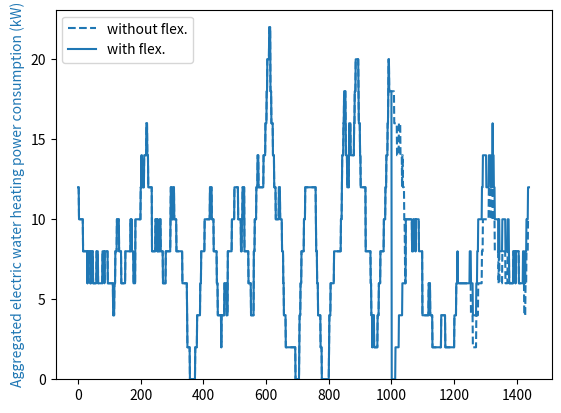
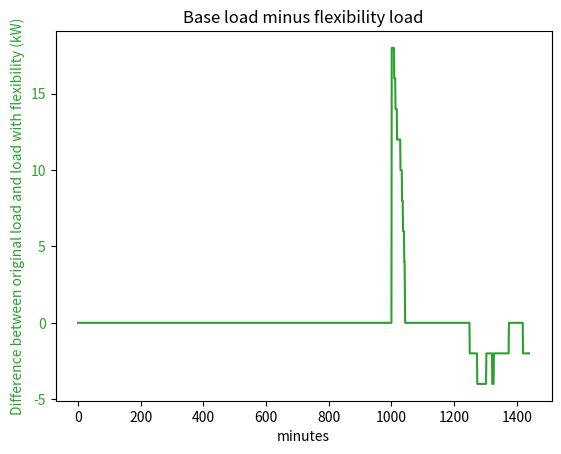

The matplotlib source for these figures, in order:
"""
Created on 2024-08-10

[redacted]

[redacted]
[redacted]
"""

# %% Define dependencies and EWH model function 

from math import exp
import matplotlib.pyplot as plt
import numpy as np


def make_load_profile_ewh(time_steps,P,T,S,T_a,C,R,T_min,T_max,t_act,S_act):
    """
    Generate load time series for electric water heater (EWH).
    
    Inputs:
        time_steps: Number of time steps (minutes) (int)
        P: Initial load demand of EWH in kW
        T: Initial temperature of EWH in degrees Celsius
        S: Initial EWH status (1 is heating, 0 is not)
        T_a: Ambient temperature in degrees Celsius
        C: Thermal capacitance in kWh/deg C
        R: Thermal resistance in (degrees Celsius)/kW
        T_min: Minimum allowed water temperature in degrees Celsius
        T_max: Maximum allowed water temperature in degrees Celsius        
        t_act: Time of flexibility activation (minutes)
        S_act: EWH thermostat status after activating flexibility; 1 turns all EWHs on; 
            0 turns all EWHs off
    
    Outputs:
        P_list: Load demand time series of EWH, list with one element per time step
        T_list: Temperature time series of EWH in degrees Celsius, 
            with one element per time step
        S_list: EWH status time series, list with one element per time step    
    """

    P_list = [P]
    T_list = [T]
    S_list = [S]

    for t in range(1,time_steps):        
        T_prev = T
        S_prev = S

        # Solve differential equation for the change of temperature for the next time step
        T = T_a - exp(-(1/60)/(C*R))*(T_a + P_m * R * S_prev  - T_prev) + P_m * R * S_prev 

        if (T <= T_min) & (S_prev == 0):
            # Turn EWH on if the temperature becomes too low
            S = 1
            #print(t)
        elif (T > T_max) & (S_prev == 1):
            # Turn EWH off if the temperature becomes too high
            S = 0
            #print(t)
        else:
            S = S_prev

        if (t == t_act) & (S_act is not None):
            # Activate flexibility
            S = S_act

        # The EWH operates at full power capacity if turned on
        P = S_prev * P_m

        P_list.append(P)
        T_list.append(T)
        S_list.append(S)

    return P_list, T_list, S_list

# %% Initialize Electric Water Heater model

#Rated power of EWH in kW
P_m = 2

#Ambient temperature in degrees Celsius
T_a = 24

#Minimum allowed water temperature in degrees Celsius
T_min = 70

#Maximum allowed water temperature in degrees Celsius
T_max = 75

#Thermal capacitance in kWh/deg C
C = 0.335

#Thermal resistance in deg C /kW
R = 600

# Initializing EWH temperature (only applicable if modelling a single EWH)
T = 73

# Initialize electric water heater(s) to be turned off
S = 0
P = 0

# Time of flexibility activation (minutes from start time); 
# set to None to disable flexibility activation
t_act = 1000

# EWH activation signal that sets the status of the EWHs after activating flexibility; 
# 1 turns all EWHs on; 0 turns all EWHs off; set to None to disable flexibility activation
S_act = 0

# Number of time steps (minutes)
time_steps = 24*60

# Number of EWHs / hot water tanks to model
N_EWH = 100

if N_EWH == 1:
    # If modelling a single EWH, initialize temperature as specified above
    T_init = [T]
elif N_EWH > 1:
    # If modelling multiple EWHs, initialize with random temperature
    rng = np.random.default_rng(seed=42)
    T_init = rng.uniform(70,75,N_EWH)

# Initialize time series for aggregated load demand of all the EWHs 
P_list_all = np.zeros(time_steps)

# Initialize time series for aggregated baseline load demand of all the EWHs, 
# i.e., the expected load demand without flexibility activation
P_list_base_all = np.zeros(time_steps)

# %% Run Electric Water Heater model

# Loop over all the EWHs
for i_EWH in range(N_EWH):
    T = T_init[i_EWH]
    
    # Trick to initialize EWH status randomly approximately according to steady-state distribution
    if i_EWH > 0:        
        S = S_list[-1]
        P = P_list[-1]
    
    # Run EWH model without flexibility activation to obtain the baseline power consumption pattern
    P_list_base, T_list_base, _ = make_load_profile_ewh(time_steps,P,T,S,T_a,C,R,T_min,T_max,None,None)
    
    # Run EWH model with flexibility activation
    P_list, T_list, S_list = make_load_profile_ewh(time_steps,P,T,S,T_a,C,R,T_min,T_max,t_act,S_act)
    
    # Aggregate load time series
    P_list_all += np.array(P_list)
    P_list_base_all += np.array(P_list_base)

#%% Plot results for from Electric Water Heater model
Consumption_pattern=[]
for i in range(len(P_list)):
    Consumption_pattern.append(P_list_base[i]-P_list[i]) 

#%% Plot results for from Electric Water Heater model
Consumption_pattern_multiple_EWH=[]
for i in range(len(P_list)):
    Consumption_pattern_multiple_EWH.append(P_list_base_all[i]-P_list_all[i]) 

    

if N_EWH == 1:
    # If running model for a single Electric Water Heater
    fig,ax1 = plt.subplots()
    if (t_act != None) & (S_act != None):
        h_T_base, = plt.plot(T_list_base, 'r--')
    h_T, = plt.plot(T_list, 'r')
    ax1.set_ylim(ymin = T_min * 0.95)
    ax1.set_ylim(ymax = T_max * 1.05)
    color1 = 'tab:red'
    ax1.set_xlabel('minutes')
    ax1.set_ylabel('Temperature (degrees Celsius)', color=color1)
    ax1.tick_params(axis='y', labelcolor=color1)
    if (t_act != None) & (S_act != None):
        ax1.legend([h_T_base,h_T], ['without flex.','with flex.'], loc = 'upper left')

    ax2 = ax1.twinx()  # instantiate a minute Axes that shares the same x-axis
    color2 = 'tab:blue'
    ax2.set_ylabel('Electric water heating power consumption (kW)', color=color2)  # we already handled the x-label with ax1
    ax2.plot(P_list_base, color=color2, linestyle='dashed')
    ax2.plot(P_list, color=color2)    
   # ax
    ax2.tick_params(axis='y', labelcolor=color2)
    fig.tight_layout()  # otherwise the right y-label is slightly clipped
    

    fig3, ax3 = plt.subplots()

    # Plot Consumption Pattern
    color = 'tab:green'
    ax3.plot(Consumption_pattern, color=color)
    ax3.set_xlabel('minutes')
    ax3.set_ylabel('Consumption pattern (kW)', color=color)
    ax3.set_title("Base load minus flexibility load")
    ax3.tick_params(axis='y', labelcolor=color)
    plt.show()


elif N_EWH > 1:
    # If running model for multiple Electric Water Heaters
    fig,ax1 = plt.subplots()
    ax1.set_ylim(ymin = 0)
    ax1.set_ylim(ymax = P_list_base_all.max() * 1.05)
    color1 ='tab:blue'
    ax1.set_ylabel('Aggregated electric water heating power consumption (kW)', color=color1)
    if (t_act != None) & (S_act != None):
        h_P_base, = ax1.plot(P_list_base_all, color=color1, linestyle='dashed')
    h_P, = ax1.plot(P_list_all, color=color1)
    if (t_act != None) & (S_act != None):
        ax1.legend([h_P_base,h_P], ['without flex.','with flex.'], loc = 'upper left')
    
    # Plot Consumption Pattern: difference between without flex and with flex
    fig3, ax3 = plt.subplots()
    color = 'tab:green'
    ax3.plot(Consumption_pattern_multiple_EWH, color=color)
    ax3.set_xlabel('minutes')
    ax3.set_ylabel('Difference between original load and load with flexibility (kW)', color=color)
    ax3.set_title("Base load minus flexibility load")
    ax3.tick_params(axis='y', labelcolor=color)
    plt.show()